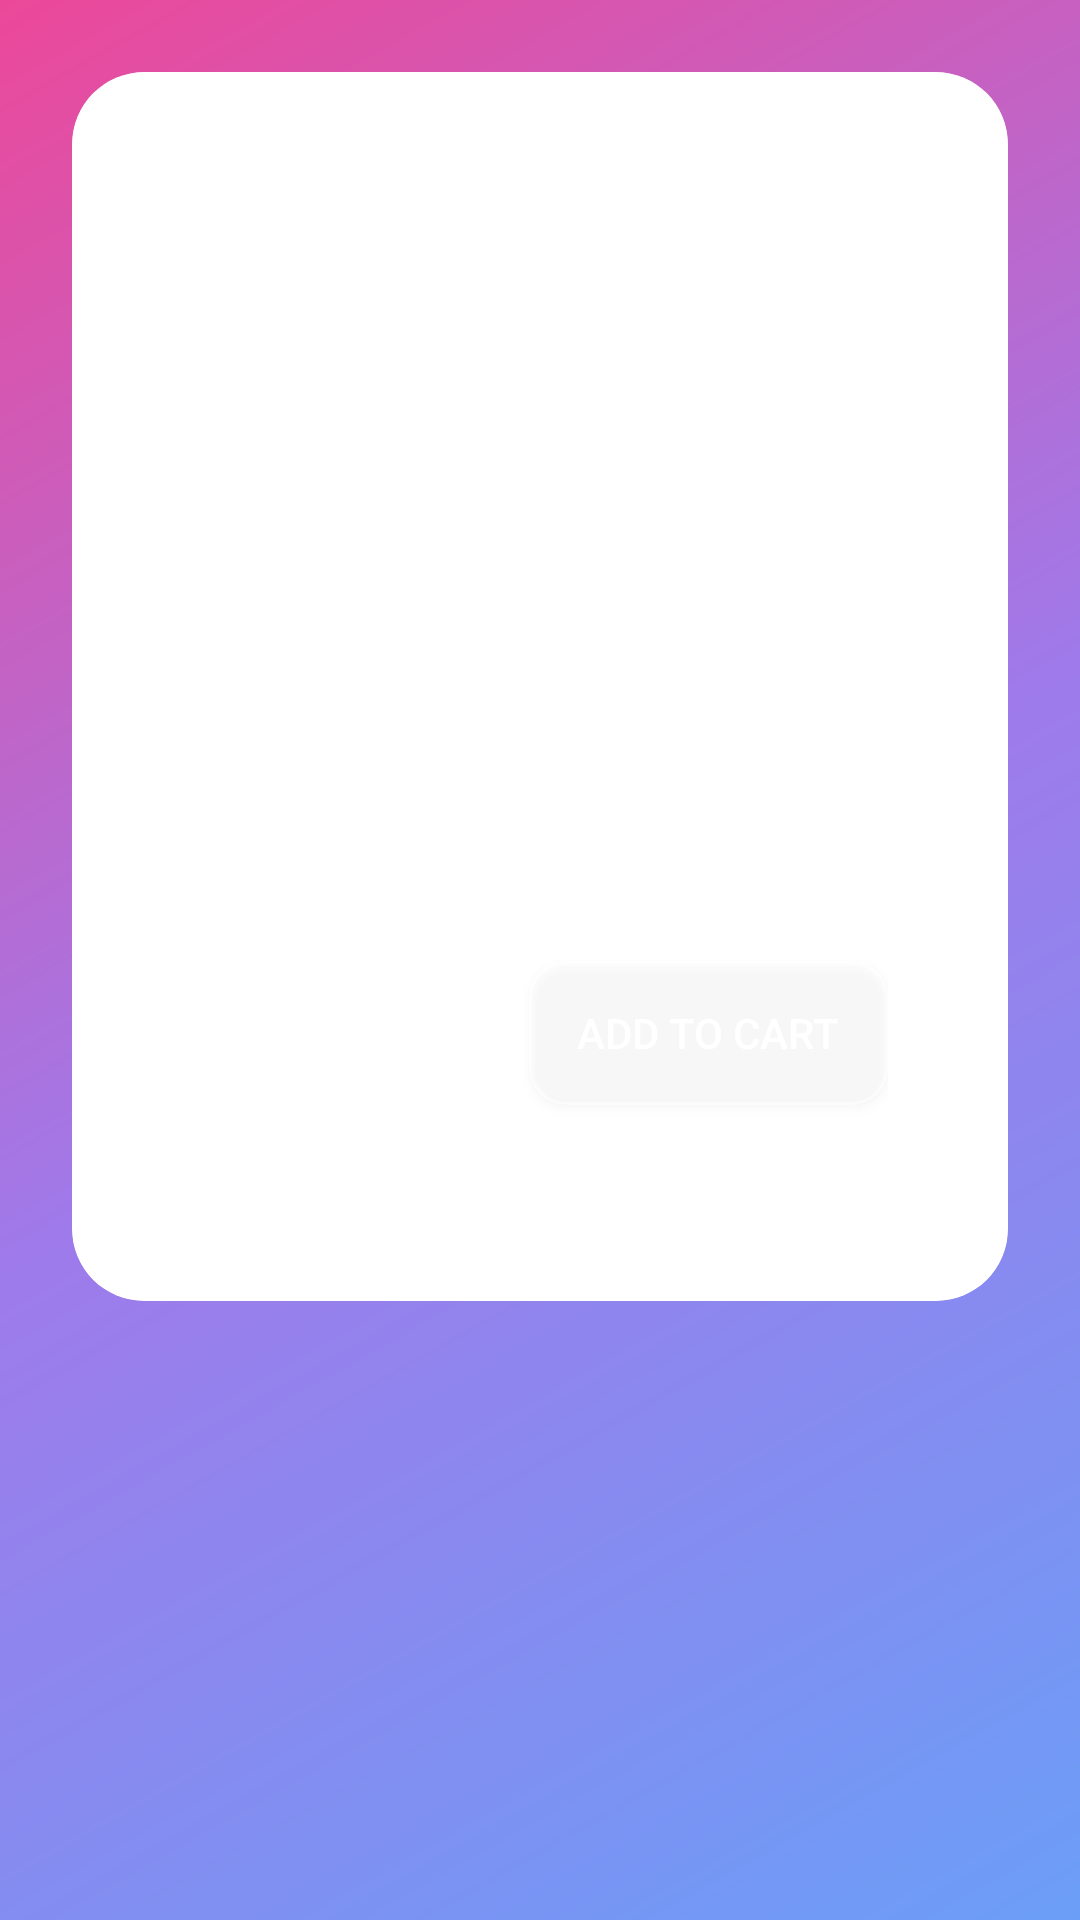

Write the Android layout XML for this screen, with the resource values it uses.
<!-- AndroidManifest.xml: application theme Theme.FooDrink -->
<!-- res/layout/glassmorphism_card_layout.xml -->
<?xml version="1.0" encoding="utf-8"?>
<LinearLayout xmlns:android="http://schemas.android.com/apk/res/android"
    xmlns:app="http://schemas.android.com/apk/res-auto"
    android:id="@+id/background_layout"
    android:layout_width="match_parent"
    android:layout_height="match_parent"
    android:orientation="vertical"
    android:background="@drawable/mesh_gradient_background">

    
    <androidx.cardview.widget.CardView
        android:id="@+id/glass_card"
        android:layout_width="match_parent"
        android:layout_height="wrap_content"
        android:layout_margin="24dp"
        app:cardCornerRadius="24dp"
        app:cardElevation="0dp"
        android:background="@drawable/glassmorphism_background">

        

        <LinearLayout
            android:layout_width="match_parent"
            android:layout_height="wrap_content"
            android:orientation="vertical"
            android:padding="24dp"
            android:background="@drawable/glassmorphism_background">

            
            <LinearLayout
                android:layout_width="match_parent"
                android:layout_height="wrap_content"
                android:orientation="horizontal"
                android:gravity="center_vertical"
                android:layout_marginBottom="16dp">

                <TextView
                    android:layout_width="0dp"
                    android:layout_height="wrap_content"
                    android:layout_weight="1"
                    android:text="Delicious Food"
                    android:textSize="28sp"
                    android:textStyle="bold"
                    android:textColor="#FFFFFF" />

            </LinearLayout>

            <TextView
                android:layout_width="wrap_content"
                android:layout_height="wrap_content"
                android:text="We made fresh and healthy food"
                android:textSize="14sp"
                android:textColor="#B3FFFFFF"
                android:layout_marginBottom="24dp" />

            
            <LinearLayout
                android:layout_width="match_parent"
                android:layout_height="wrap_content"
                android:orientation="horizontal"
                android:gravity="center"
                android:layout_marginBottom="16dp">

                
                <LinearLayout
                    android:layout_width="0dp"
                    android:layout_height="wrap_content"
                    android:layout_weight="1"
                    android:orientation="vertical"
                    android:background="@drawable/glass_item_background"
                    android:padding="16dp"
                    android:layout_marginEnd="8dp">


                    <TextView
                        android:layout_width="wrap_content"
                        android:layout_height="wrap_content"
                        android:text="Crab Ramen"
                        android:textSize="16sp"
                        android:textStyle="bold"
                        android:textColor="#FFFFFF"
                        android:layout_gravity="center" />

                    <TextView
                        android:layout_width="wrap_content"
                        android:layout_height="wrap_content"
                        android:text="Spicy with garlic"
                        android:textSize="12sp"
                        android:textColor="#B3FFFFFF"
                        android:layout_gravity="center"
                        android:layout_marginBottom="8dp" />

                    <TextView
                        android:layout_width="wrap_content"
                        android:layout_height="wrap_content"
                        android:text="$ 26.00"
                        android:textSize="16sp"
                        android:textStyle="bold"
                        android:textColor="#FFFFFF"
                        android:layout_gravity="center" />

                </LinearLayout>

                
                <LinearLayout
                    android:layout_width="0dp"
                    android:layout_height="wrap_content"
                    android:layout_weight="1"
                    android:orientation="vertical"
                    android:background="@drawable/glass_item_background"
                    android:padding="16dp"
                    android:layout_marginStart="8dp">

                    <TextView
                        android:layout_width="wrap_content"
                        android:layout_height="wrap_content"
                        android:text="Chicken Slice"
                        android:textSize="16sp"
                        android:textStyle="bold"
                        android:textColor="#FFFFFF"
                        android:layout_gravity="center" />

                    <TextView
                        android:layout_width="wrap_content"
                        android:layout_height="wrap_content"
                        android:text="Real chicken"
                        android:textSize="12sp"
                        android:textColor="#B3FFFFFF"
                        android:layout_gravity="center"
                        android:layout_marginBottom="8dp" />

                    <TextView
                        android:layout_width="wrap_content"
                        android:layout_height="wrap_content"
                        android:text="$ 12.00"
                        android:textSize="16sp"
                        android:textStyle="bold"
                        android:textColor="#FFFFFF"
                        android:layout_gravity="center" />

                </LinearLayout>

            </LinearLayout>

            
            <LinearLayout
                android:layout_width="match_parent"
                android:layout_height="wrap_content"
                android:background="@drawable/glass_featured_background"
                android:padding="16dp"
                android:orientation="horizontal"
                android:gravity="center_vertical">

                <LinearLayout
                    android:layout_width="0dp"
                    android:layout_height="wrap_content"
                    android:layout_weight="1"
                    android:orientation="vertical">

                    <TextView
                        android:layout_width="wrap_content"
                        android:layout_height="wrap_content"
                        android:text="Eggs Curry"
                        android:textSize="20sp"
                        android:textStyle="bold"
                        android:textColor="#FFFFFF"
                        android:layout_marginBottom="4dp" />

                    <TextView
                        android:layout_width="wrap_content"
                        android:layout_height="wrap_content"
                        android:text="Eggs to tomato and sauce"
                        android:textSize="14sp"
                        android:textColor="#B3FFFFFF"
                        android:layout_marginBottom="8dp" />

                    <TextView
                        android:layout_width="wrap_content"
                        android:layout_height="wrap_content"
                        android:text="$ 15.00"
                        android:textSize="18sp"
                        android:textStyle="bold"
                        android:textColor="#FFFFFF" />

                </LinearLayout>

                <Button
                    android:layout_width="wrap_content"
                    android:layout_height="wrap_content"
                    android:text="Add to Cart"
                    android:background="@drawable/glass_button_background"
                    android:textColor="#FFFFFF"
                    android:textSize="14sp"
                    android:paddingHorizontal="16dp"
                    android:paddingVertical="8dp" />

            </LinearLayout>

        </LinearLayout>

    </androidx.cardview.widget.CardView>

</LinearLayout>
<!-- resources referenced by this layout -->
<resources>
  <!-- drawable glass_button_background (drawable) -->
  <?xml version="1.0" encoding="utf-8"?>
  <ripple xmlns:android="http://schemas.android.com/apk/res/android"
      android:color="#4DFFFFFF">
      <item>
          <layer-list>
              
              <item>
                  <shape android:shape="rectangle">
                      <solid android:color="#33FFFFFF" />
                      <corners android:radius="12dp" />
                  </shape>
              </item>
  
              
              <item>
                  <shape android:shape="rectangle">
                      <stroke
                          android:width="1dp"
                          android:color="#66FFFFFF" />
                      <corners android:radius="12dp" />
                  </shape>
              </item>
          </layer-list>
      </item>
  </ripple>
  <!-- drawable glass_featured_background (drawable) -->
  <?xml version="1.0" encoding="utf-8"?>
  <layer-list xmlns:android="http://schemas.android.com/apk/res/android">
      
      <item>
          <shape android:shape="rectangle">
              <solid android:color="#26FFFFFF" />
              <corners android:radius="20dp" />
          </shape>
      </item>
  
      
      <item>
          <shape android:shape="rectangle">
              <stroke
                  android:width="1dp"
                  android:color="#59FFFFFF" />
              <corners android:radius="20dp" />
          </shape>
      </item>
  </layer-list>
  <!-- drawable glass_item_background (drawable) -->
  <?xml version="1.0" encoding="utf-8"?>
  <layer-list xmlns:android="http://schemas.android.com/apk/res/android">
      
      <item>
          <shape android:shape="rectangle">
              <solid android:color="#1AFFFFFF" />
              <corners android:radius="16dp" />
          </shape>
      </item>
  
      
      <item>
          <shape android:shape="rectangle">
              <stroke
                  android:width="0.5dp"
                  android:color="#4DFFFFFF" />
              <corners android:radius="16dp" />
          </shape>
      </item>
  </layer-list>
  <!-- drawable glassmorphism_background (drawable) -->
  <?xml version="1.0" encoding="utf-8"?>
  <layer-list xmlns:android="http://schemas.android.com/apk/res/android">
      
      <item>
          <shape android:shape="rectangle">
              <solid android:color="#50FFFFFF" />
              <corners android:radius="10dp" />
          </shape>
      </item>
  
      
      <item android:top="1dp" android:left="1dp" android:right="1dp">
          <shape android:shape="rectangle">
              <corners android:radius="24dp" />
              <gradient
                  android:angle="270"
                  android:startColor="#4DFFFFFF"
                  android:endColor="#00FFFFFF"
                  android:type="linear" />
          </shape>
      </item>
  
      
      <item>
          <shape android:shape="rectangle">
              <stroke android:color="#66FFFFFF" android:width="1dp" />
              <corners android:radius="24dp" />
          </shape>
      </item>
  </layer-list>
  <!-- drawable mesh_gradient_background (drawable) -->
  <?xml version="1.0" encoding="utf-8"?>
  <shape xmlns:android="http://schemas.android.com/apk/res/android">
      <gradient
          android:angle="135"
          android:startColor="#FF6B9EF7"
          android:centerColor="#FF9F7AEA"
          android:endColor="#FFEC4899"
          android:type="linear" />
  </shape>
  <style name="Theme.FooDrink" parent="Base.Theme.FooDrink" />
  <style name="Base.Theme.FooDrink" parent="Theme.Material3.DayNight.NoActionBar">
          
          
      </style>
</resources>
